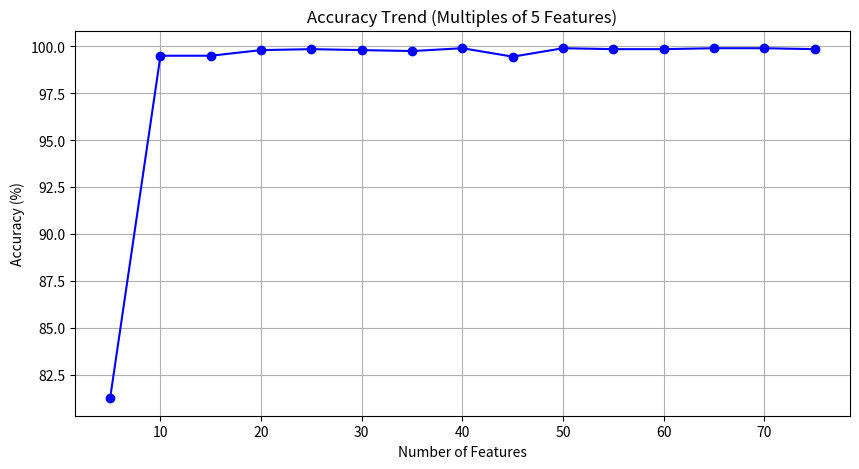
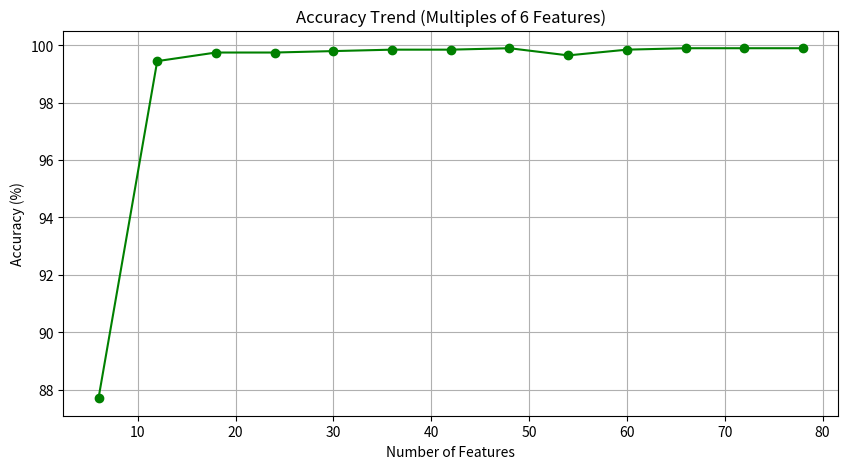

Write Python code to recreate these figures, in order.
import pandas as pd
import matplotlib.pyplot as plt

data = {
    1: 78.35, 2: 85.95, 3: 85.50, 4: 87.30, 5: 81.25, 6: 87.70, 7: 99.70, 8: 98.95, 9: 99.20, 10: 99.50,
    11: 99.30, 12: 99.45, 13: 99.50, 14: 99.50, 15: 99.50, 16: 99.75, 17: 99.75, 18: 99.75, 19: 99.75, 20: 99.80,
    21: 99.80, 22: 99.80, 23: 99.80, 24: 99.75, 25: 99.85, 26: 99.85, 27: 99.85, 28: 99.90, 29: 99.85, 30: 99.80,
    31: 99.95, 32: 99.75, 33: 99.75, 34: 99.90, 35: 99.75, 36: 99.85, 37: 99.70, 38: 99.85, 39: 99.70, 40: 99.90,
    41: 99.65, 42: 99.85, 43: 99.80, 44: 99.85, 45: 99.45, 46: 99.95, 47: 99.90, 48: 99.90, 49: 99.90, 50: 99.90,
    51: 99.80, 52: 99.85, 53: 99.85, 54: 99.65, 55: 99.85, 56: 99.90, 57: 99.70, 58: 99.85, 59: 99.55, 60: 99.85,
    61: 99.55, 62: 99.75, 63: 99.90, 64: 99.90, 65: 99.90, 66: 99.90, 67: 99.90, 68: 99.80, 69: 99.90, 70: 99.90,
    71: 99.85, 72: 99.90, 73: 99.90, 74: 99.90, 75: 99.85, 76: 99.90, 77: 99.85, 78: 99.90
}

multiples_of_5 = [i for i in range(5, 80, 5)]
multiples_of_6 = [i for i in range(6, 79, 6)]

accuracy_5 = [data[i] for i in multiples_of_5]
accuracy_6 = [data[i] for i in multiples_of_6]

# Table Creation
table_5 = pd.DataFrame({'Features (Multiples of 5)': multiples_of_5, 'Accuracy (%)': accuracy_5})
table_6 = pd.DataFrame({'Features (Multiples of 6)': multiples_of_6, 'Accuracy (%)': accuracy_6})

print("Table for Multiples of 5 Features:")
print(table_5)

print("\nTable for Multiples of 6 Features:")
print(table_6)

# Graph Creation
plt.figure(figsize=(10, 5))
plt.plot(multiples_of_5, accuracy_5, marker='o', linestyle='-', color='blue')
plt.title('Accuracy Trend (Multiples of 5 Features)')
plt.xlabel('Number of Features')
plt.ylabel('Accuracy (%)')
plt.grid(True)
plt.savefig('accuracy_trend_5.png')
plt.show()

plt.figure(figsize=(10, 5))
plt.plot(multiples_of_6, accuracy_6, marker='o', linestyle='-', color='green')
plt.title('Accuracy Trend (Multiples of 6 Features)')
plt.xlabel('Number of Features')
plt.ylabel('Accuracy (%)')
plt.grid(True)
plt.savefig('accuracy_trend_6.png')
plt.show()
